Image classification data set "Data" (gtmray/gesture_controlled_gaming on GitHub). Class labels (3): down, left, right.

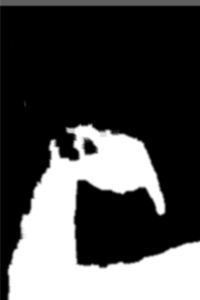
Label: down

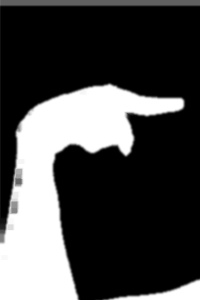
Label: right

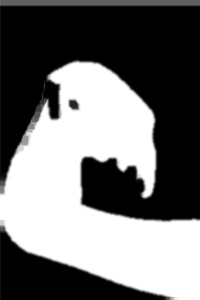
Label: down

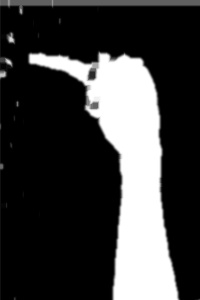
Label: left

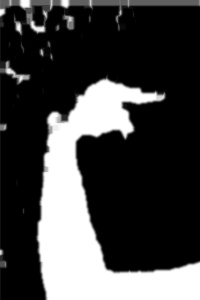
Label: right

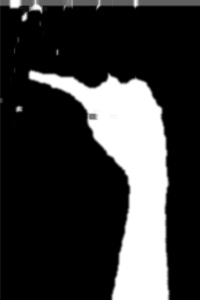
Label: left
